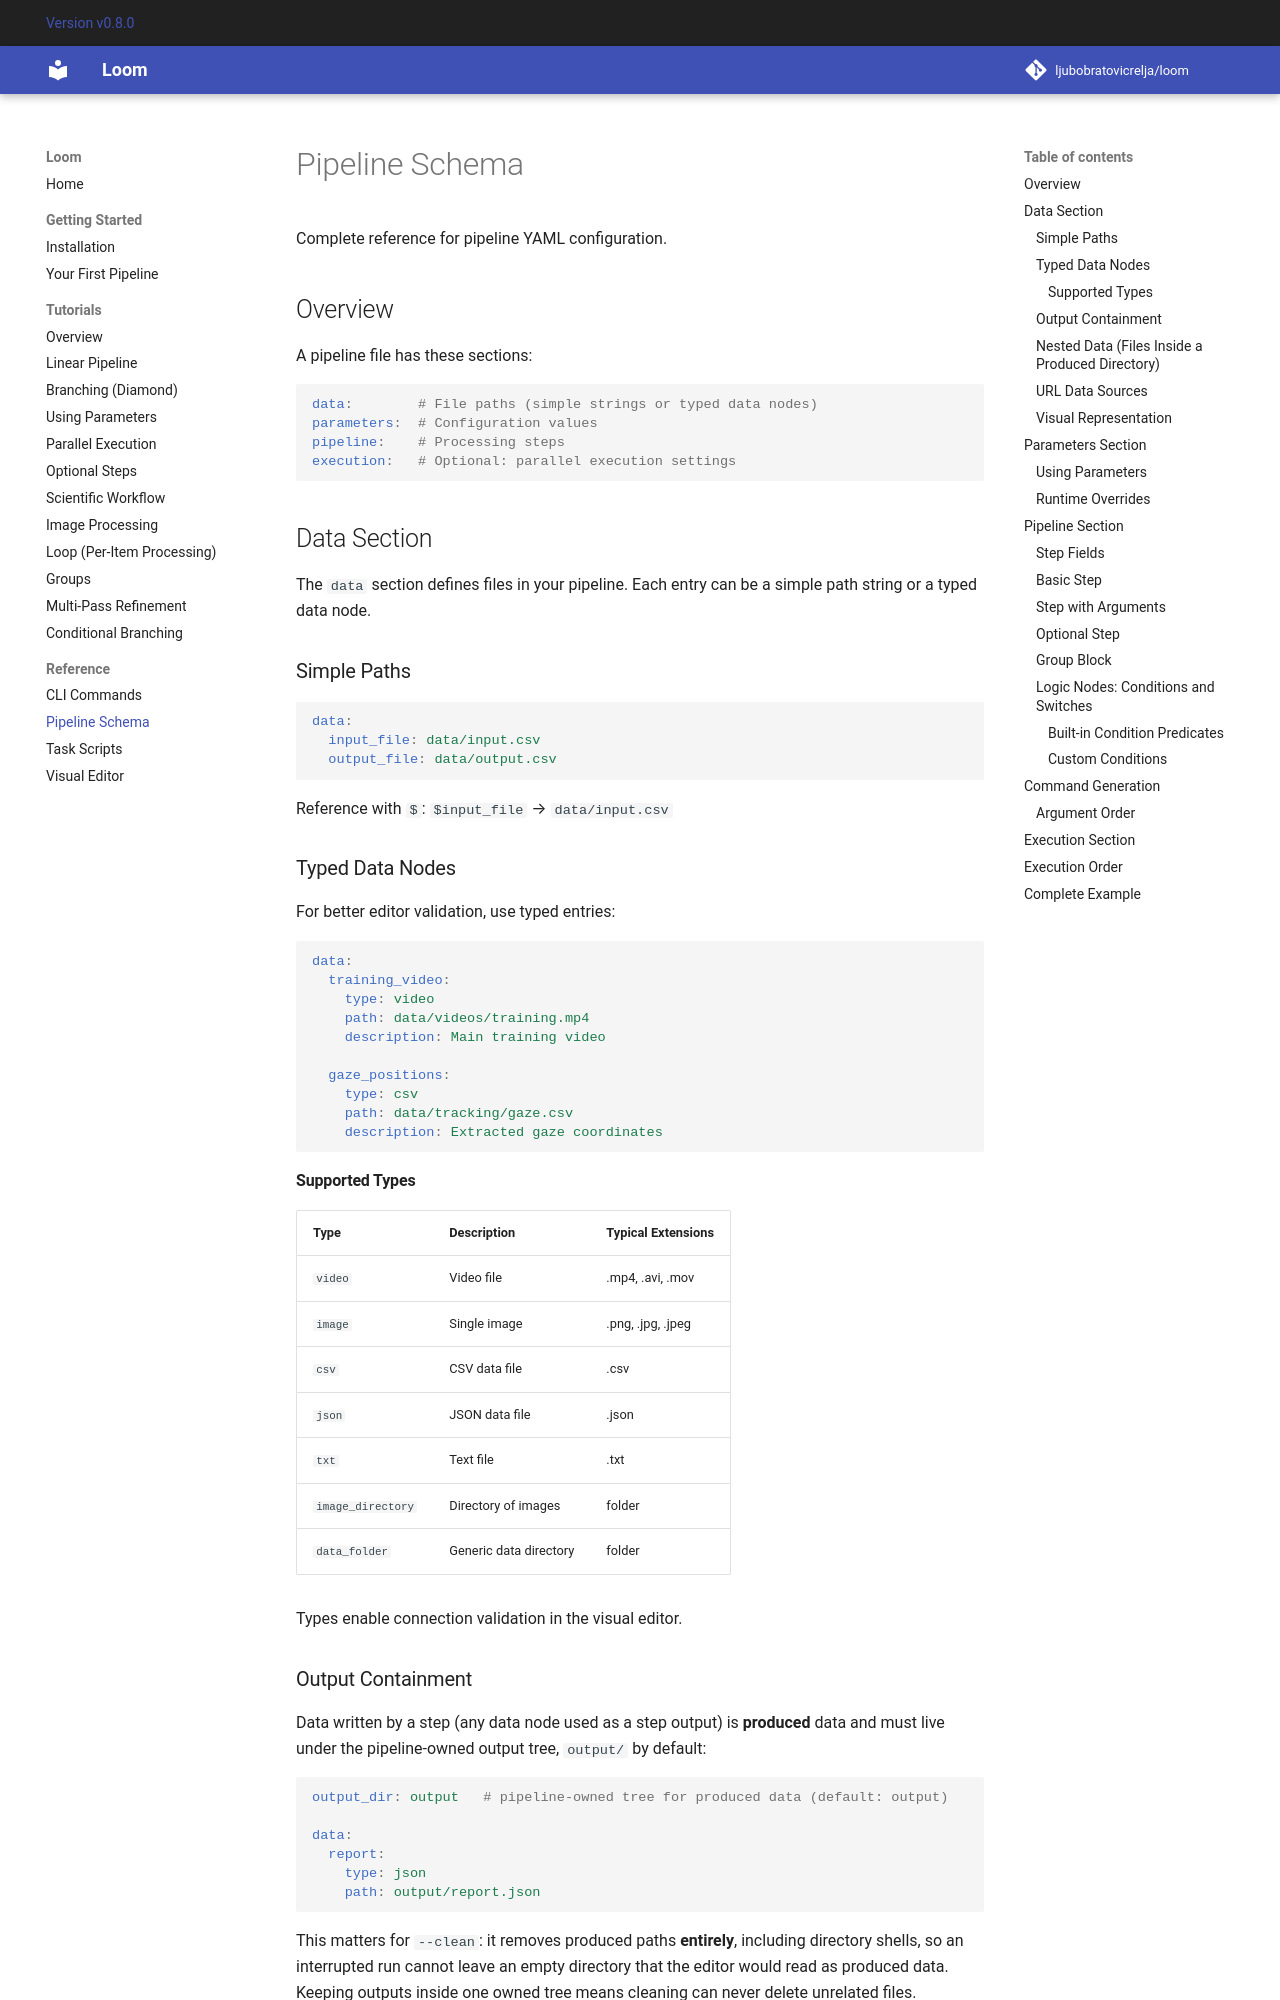

repository: ljubobratovicrelja/loom · page: reference/pipeline-schema/index.html · generator: mkdocs

# Pipeline Schema

Complete reference for pipeline YAML configuration.

## Overview

A pipeline file has these sections:

```yaml
data:        # File paths (simple strings or typed data nodes)
parameters:  # Configuration values
pipeline:    # Processing steps
execution:   # Optional: parallel execution settings
```

## Data Section

The `data` section defines files in your pipeline. Each entry can be a simple path string or a typed data node.

### Simple Paths

```yaml
data:
  input_file: data/input.csv
  output_file: data/output.csv
```

Reference with `$`: `$input_file` → `data/input.csv`

### Typed Data Nodes

For better editor validation, use typed entries:

```yaml
data:
  training_video:
    type: video
    path: data/videos/training.mp4
    description: Main training video

  gaze_positions:
    type: csv
    path: data/tracking/gaze.csv
    description: Extracted gaze coordinates
```

#### Supported Types

| Type | Description | Typical Extensions |
|------|-------------|-------------------|
| `video` | Video file | .mp4, .avi, .mov |
| `image` | Single image | .png, .jpg, .jpeg |
| `csv` | CSV data file | .csv |
| `json` | JSON data file | .json |
| `txt` | Text file | .txt |
| `image_directory` | Directory of images | folder |
| `data_folder` | Generic data directory | folder |

Types enable connection validation in the visual editor.
